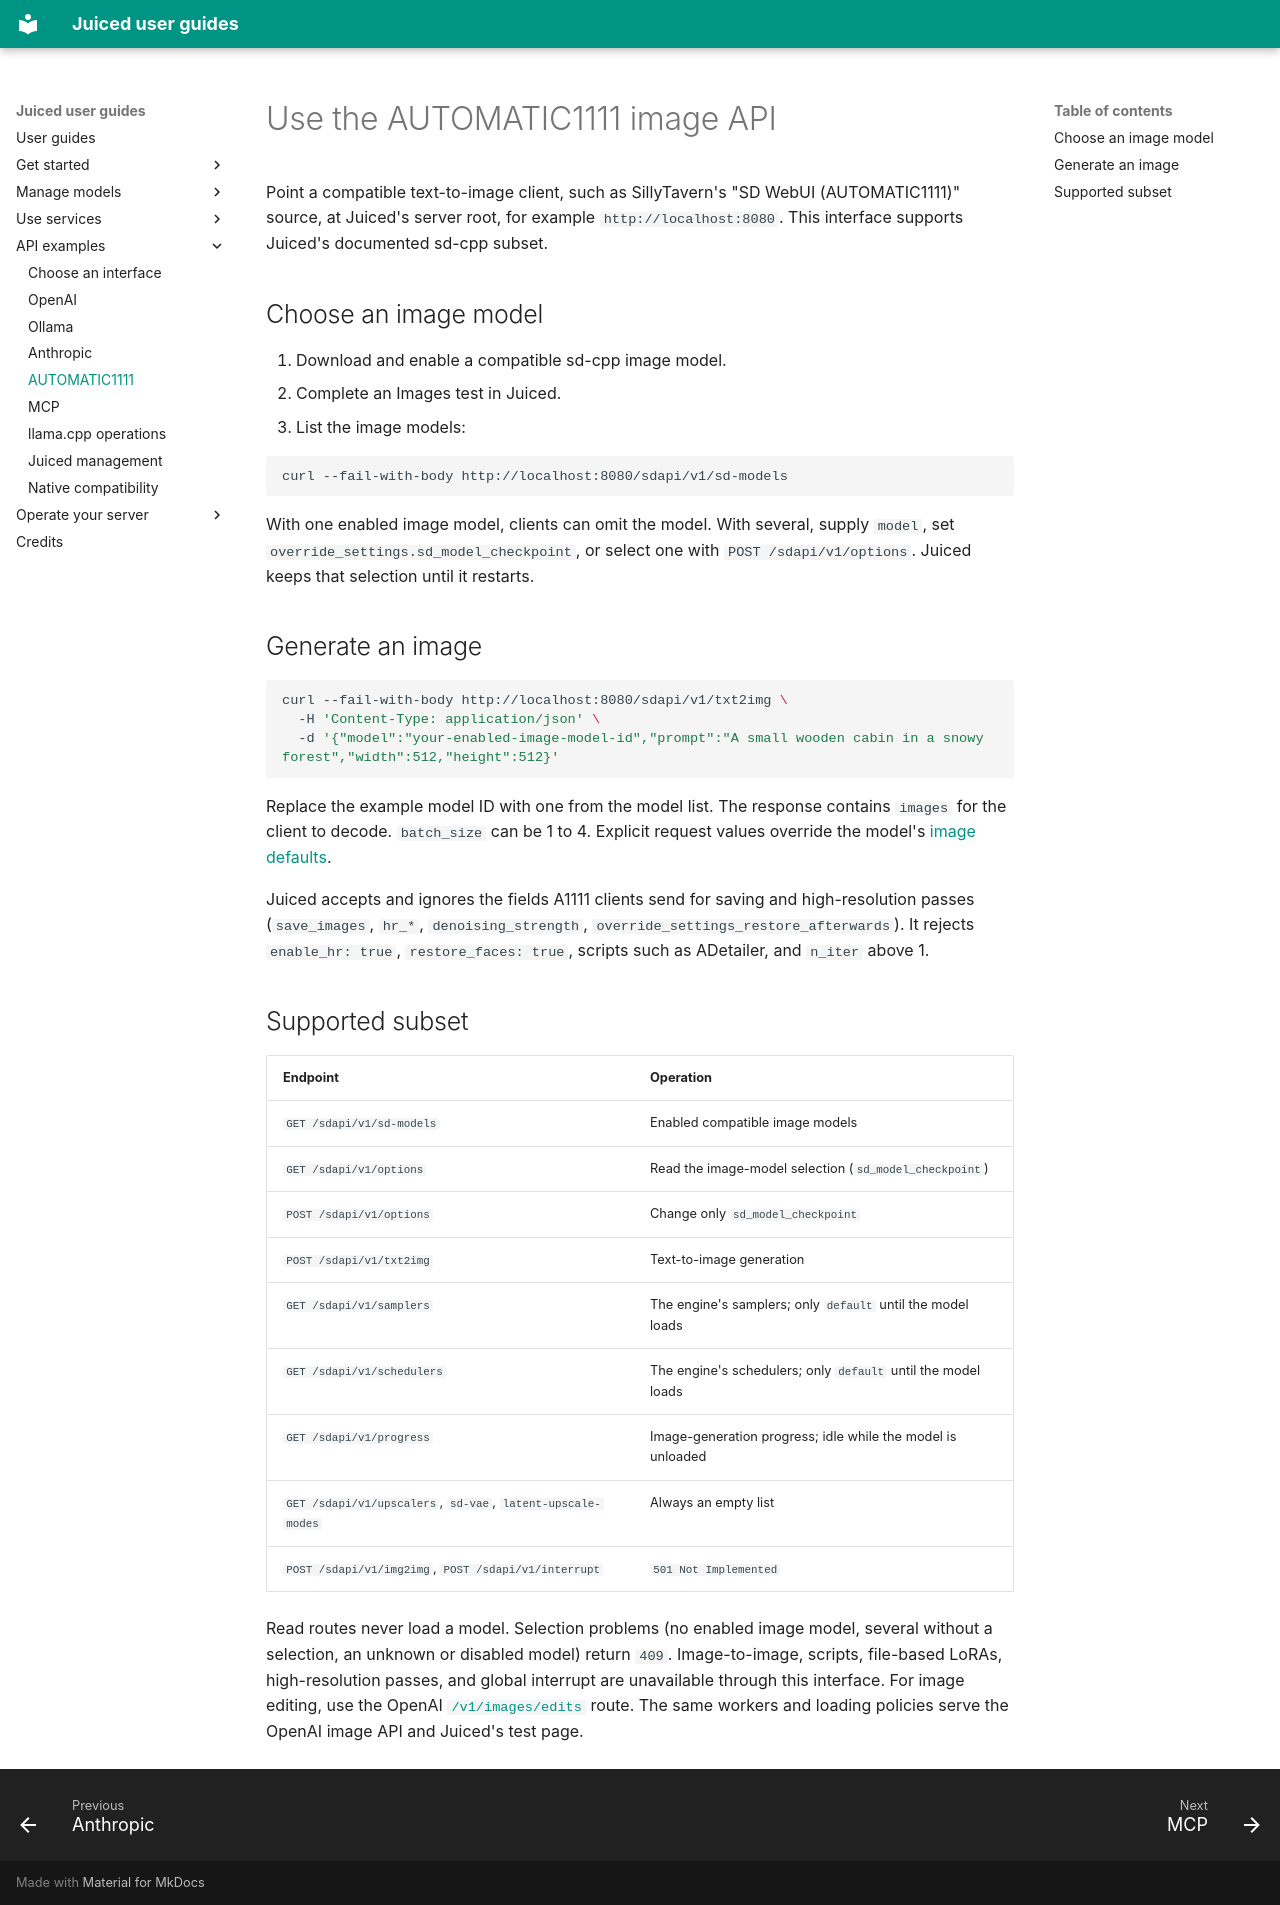

repository: Nulifyer/Juiced · page: api/automatic1111/index.html · generator: mkdocs

# Use the AUTOMATIC1111 image API

Point a compatible text-to-image client, such as SillyTavern's "SD WebUI (AUTOMATIC1111)"
source, at Juiced's server root, for example `http://localhost:8080`. This interface
supports Juiced's documented sd-cpp subset.

## Choose an image model

1. Download and enable a compatible sd-cpp image model.
2. Complete an Images test in Juiced.
3. List the image models:

```bash
curl --fail-with-body http://localhost:8080/sdapi/v1/sd-models
```

With one enabled image model, clients can omit the model. With several, supply
`model`, set `override_settings.sd_model_checkpoint`, or select one with
`POST /sdapi/v1/options`. Juiced keeps that selection until it restarts.

## Generate an image

```bash
curl --fail-with-body http://localhost:8080/sdapi/v1/txt2img \
  -H 'Content-Type: application/json' \
  -d '{"model":"your-enabled-image-model-id","prompt":"A small wooden cabin in a snowy forest","width":512,"height":512}'
```

Replace the example model ID with one from the model list.
The response contains `images` for the client to decode. `batch_size` can be 1 to 4.
Explicit request values override the model's [image defaults](../guide/settings.md#set-image-defaults).

Juiced accepts and ignores the fields A1111 clients send for saving and
high-resolution passes (`save_images`, `hr_*`, `denoising_strength`,
`override_settings_restore_afterwards`). It rejects `enable_hr: true`,
`restore_faces: true`, scripts such as ADetailer, and `n_iter` above 1.

## Supported subset

| Endpoint | Operation |
| --- | --- |
| `GET /sdapi/v1/sd-models` | Enabled compatible image models |
| `GET /sdapi/v1/options` | Read the image-model selection (`sd_model_checkpoint`) |
| `POST /sdapi/v1/options` | Change only `sd_model_checkpoint` |
| `POST /sdapi/v1/txt2img` | Text-to-image generation |
| `GET /sdapi/v1/samplers` | The engine's samplers; only `default` until the model loads |
| `GET /sdapi/v1/schedulers` | The engine's schedulers; only `default` until the model loads |
| `GET /sdapi/v1/progress` | Image-generation progress; idle while the model is unloaded |
| `GET /sdapi/v1/upscalers`, `sd-vae`, `latent-upscale-modes` | Always an empty list |
| `POST /sdapi/v1/img2img`, `POST /sdapi/v1/interrupt` | `501 Not Implemented` |

Read routes never load a model. Selection problems (no enabled image model,
several without a selection, an unknown or disabled model) return `409`.
Image-to-image, scripts, file-based LoRAs, high-resolution passes, and global
interrupt are unavailable through this interface. For image editing, use the
OpenAI [`/v1/images/edits`](openai.md#edit-images) route. The same workers and
loading policies serve the OpenAI image API and Juiced's test page.
